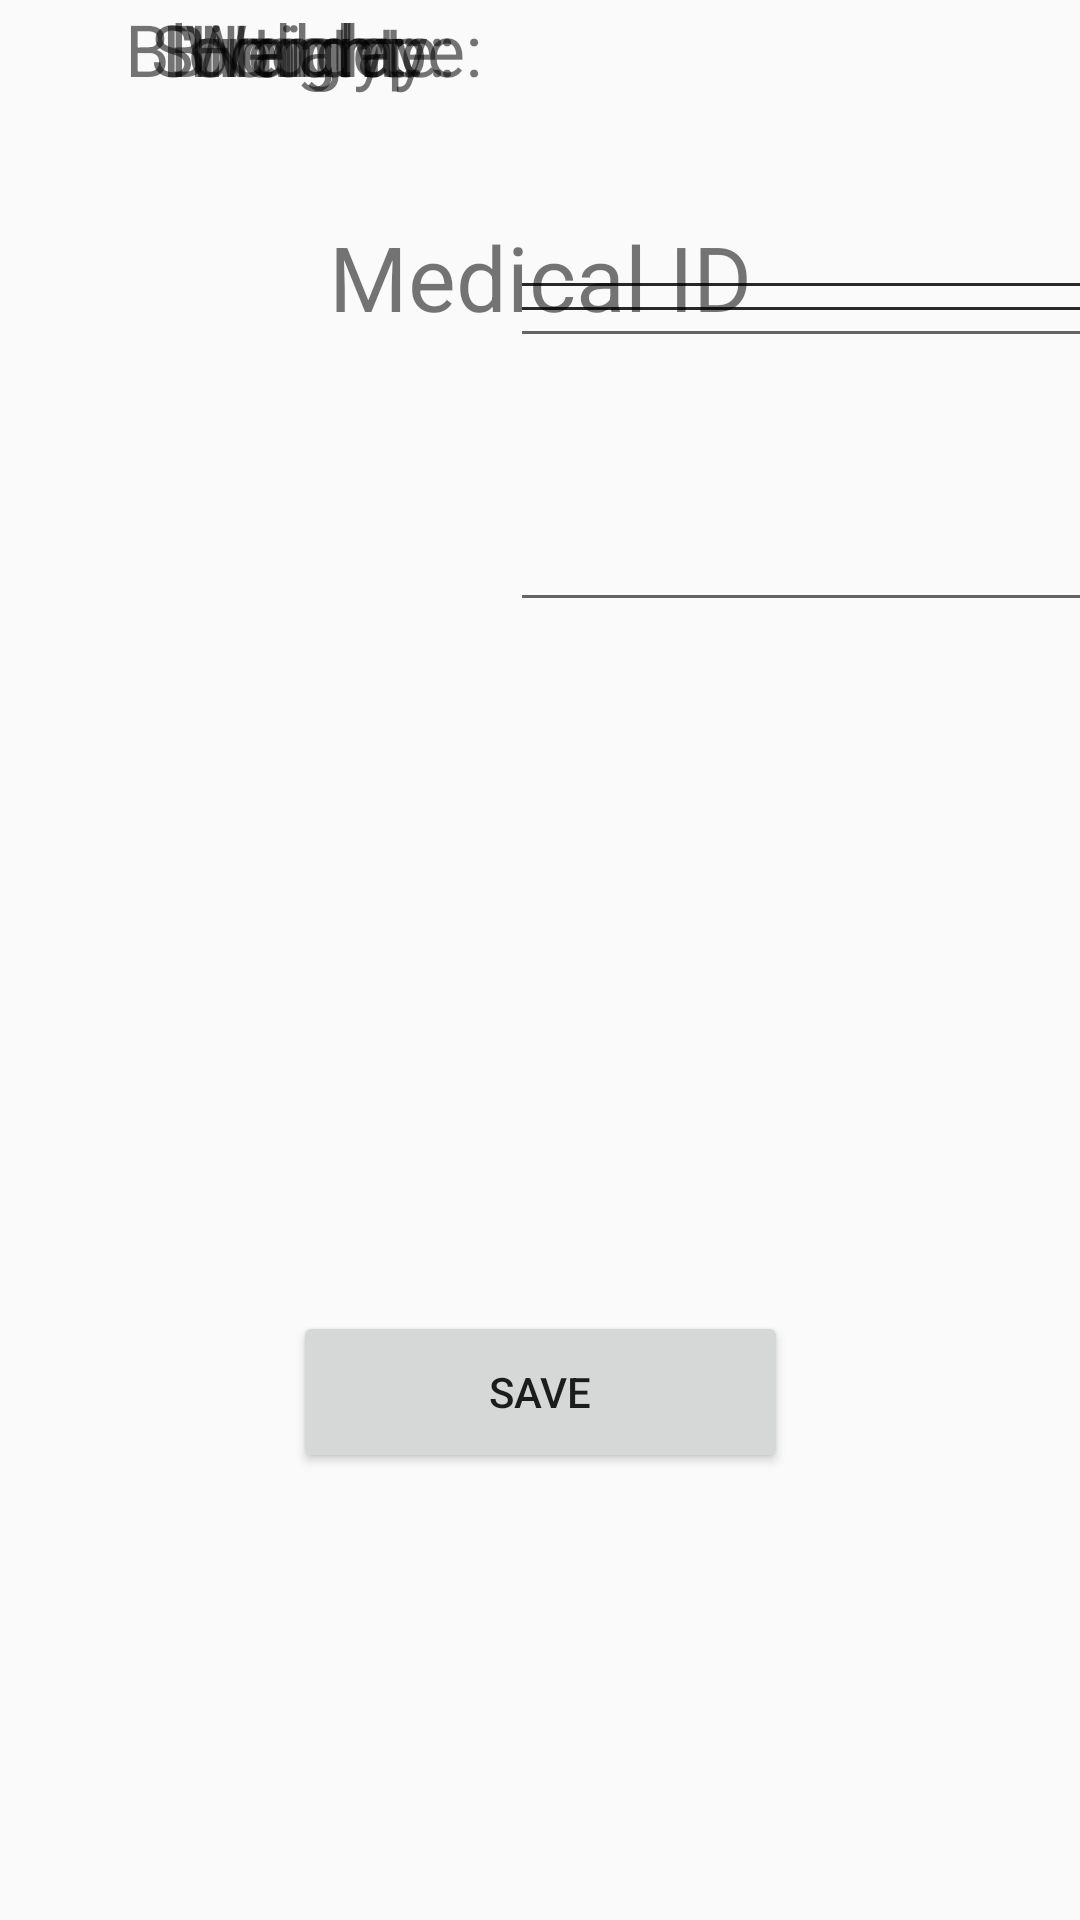

Layout XML and referenced resources for this Android screen:
<!-- AndroidManifest.xml: application theme AppTheme -->
<!-- res/layout/fragment_change.xml -->
<?xml version="1.0" encoding="utf-8"?>
<androidx.constraintlayout.widget.ConstraintLayout
    xmlns:android="http://schemas.android.com/apk/res/android"
    xmlns:app="http://schemas.android.com/apk/res-auto"
    xmlns:tools="http://schemas.android.com/tools"
    android:layout_width="match_parent"
    android:layout_height="match_parent">

    <EditText
        android:id="@+id/editHeight"
        android:layout_width="wrap_content"
        android:layout_height="wrap_content"
        android:layout_marginTop="24dp"
        android:ems="10"
        android:inputType="textPersonName"
        app:layout_constraintStart_toEndOf="@+id/textView23"
        app:layout_constraintTop_toBottomOf="@+id/textView22" />

    <TextView
        android:id="@+id/textView19"
        android:layout_width="138dp"
        android:layout_height="38dp"
        android:layout_marginStart="32dp"
        android:text="Name:"
        android:textAlignment="center"
        android:textSize="24sp"
        app:layout_constraintStart_toStartOf="parent"
        tools:layout_editor_absoluteY="167dp" />

    <EditText
        android:id="@+id/editBlood"
        android:layout_width="wrap_content"
        android:layout_height="wrap_content"
        android:layout_marginTop="32dp"
        android:ems="10"
        android:inputType="textPersonName"
        app:layout_constraintStart_toEndOf="@+id/textView22"
        app:layout_constraintTop_toBottomOf="@+id/textView21" />

    <EditText
        android:id="@+id/editSurname"
        android:layout_width="wrap_content"
        android:layout_height="wrap_content"
        android:layout_marginTop="40dp"
        android:ems="10"
        android:inputType="textPersonName"
        app:layout_constraintStart_toEndOf="@+id/textView20"
        app:layout_constraintTop_toBottomOf="@+id/textView19" />

    <TextView
        android:id="@+id/textView23"
        android:layout_width="138dp"
        android:layout_height="38dp"
        android:layout_marginStart="32dp"
        android:text="Height:"
        android:textAlignment="center"
        android:textSize="24sp"
        app:layout_constraintStart_toStartOf="parent"
        tools:layout_editor_absoluteY="453dp" />

    <TextView
        android:id="@+id/textView22"
        android:layout_width="138dp"
        android:layout_height="38dp"
        android:layout_marginStart="32dp"
        android:text="Blood type:"
        android:textAlignment="center"
        android:textSize="24sp"
        app:layout_constraintStart_toStartOf="parent"
        tools:layout_editor_absoluteY="390dp" />

    <TextView
        android:id="@+id/textView24"
        android:layout_width="138dp"
        android:layout_height="38dp"
        android:layout_marginStart="32dp"
        android:text="Weight:"
        android:textAlignment="center"
        android:textSize="24sp"
        app:layout_constraintStart_toStartOf="parent"
        tools:layout_editor_absoluteY="516dp" />

    <EditText
        android:id="@+id/editBirthday"
        android:layout_width="wrap_content"
        android:layout_height="wrap_content"
        android:layout_marginTop="32dp"
        android:ems="10"
        android:inputType="textPersonName"
        app:layout_constraintStart_toEndOf="@+id/textView21"
        app:layout_constraintTop_toBottomOf="@+id/textView20" />

    <TextView
        android:id="@+id/textView21"
        android:layout_width="138dp"
        android:layout_height="38dp"
        android:layout_marginStart="32dp"
        android:text="Birthday:"
        android:textAlignment="center"
        android:textSize="24sp"
        app:layout_constraintStart_toStartOf="parent"
        tools:layout_editor_absoluteY="318dp" />

    <TextView
        android:id="@+id/textView20"
        android:layout_width="138dp"
        android:layout_height="38dp"
        android:layout_marginStart="32dp"
        android:text="Surname:"
        android:textAlignment="center"
        android:textSize="24sp"
        app:layout_constraintStart_toStartOf="parent"
        tools:layout_editor_absoluteY="246dp" />

    <EditText
        android:id="@+id/editName"
        android:layout_width="wrap_content"
        android:layout_height="wrap_content"
        android:layout_marginTop="48dp"
        android:ems="10"
        android:inputType="textPersonName"
        app:layout_constraintStart_toEndOf="@+id/textView19"
        app:layout_constraintTop_toBottomOf="@+id/textView25" />

    <EditText
        android:id="@+id/editWeight"
        android:layout_width="wrap_content"
        android:layout_height="wrap_content"
        android:layout_marginTop="24dp"
        android:ems="10"
        android:inputType="textPersonName"
        app:layout_constraintStart_toEndOf="@+id/textView24"
        app:layout_constraintTop_toBottomOf="@+id/textView23" />

    <TextView
        android:id="@+id/textView25"
        android:layout_width="277dp"
        android:layout_height="46dp"
        android:layout_marginTop="72dp"
        android:text="Medical ID"
        android:textAlignment="center"
        android:textSize="30sp"
        app:layout_constraintEnd_toEndOf="parent"
        app:layout_constraintStart_toStartOf="parent"
        app:layout_constraintTop_toTopOf="parent" />

    <Button
        android:id="@+id/saveButton"
        android:layout_width="165dp"
        android:layout_height="54dp"
        android:layout_marginBottom="48dp"
        android:text="save"
        app:layout_constraintBottom_toBottomOf="parent"
        app:layout_constraintEnd_toEndOf="parent"
        app:layout_constraintStart_toStartOf="parent"
        app:layout_constraintTop_toBottomOf="@+id/editWeight"
        app:layout_constraintVertical_bias="0.768" />

</androidx.constraintlayout.widget.ConstraintLayout>
<!-- resources referenced by this layout -->
<resources>
  <style name="AppTheme" parent="@style/Theme.AppCompat.Light.NoActionBar">
          
          <item name="colorPrimary">@color/colorPrimary</item>
          <item name="colorPrimaryDark">@color/colorPrimaryDark</item>
          <item name="colorAccent">@color/colorAccent</item>
  
      </style>
  <!-- not gathered from this repository: default colours our renderer supplied (Android Studio template values) -->
  <color name="colorPrimary">#FF6200EE</color>
  <color name="colorPrimaryDark">#FF3700B3</color>
  <color name="colorAccent">#FF03DAC5</color>
</resources>
